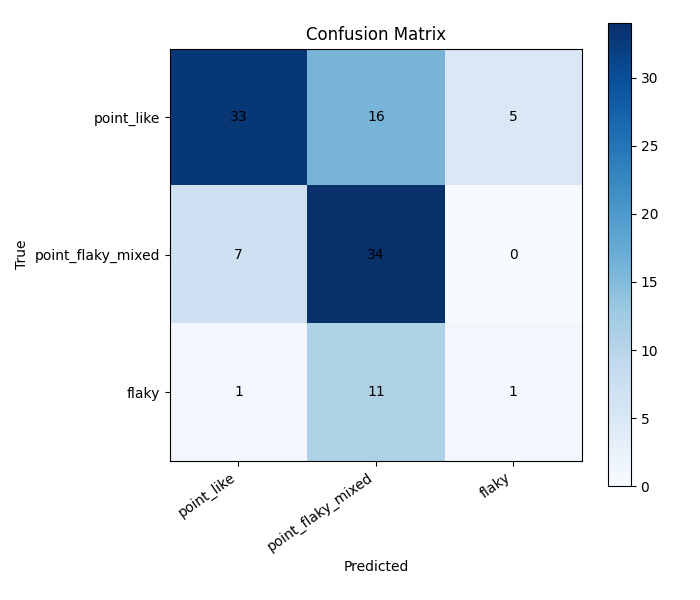

The data file committed next to this chart (first rows):
, point_like, point_flaky_mixed, flaky
point_like, 33, 16, 5
point_flaky_mixed, 7, 34, 0
flaky, 1, 11, 1
